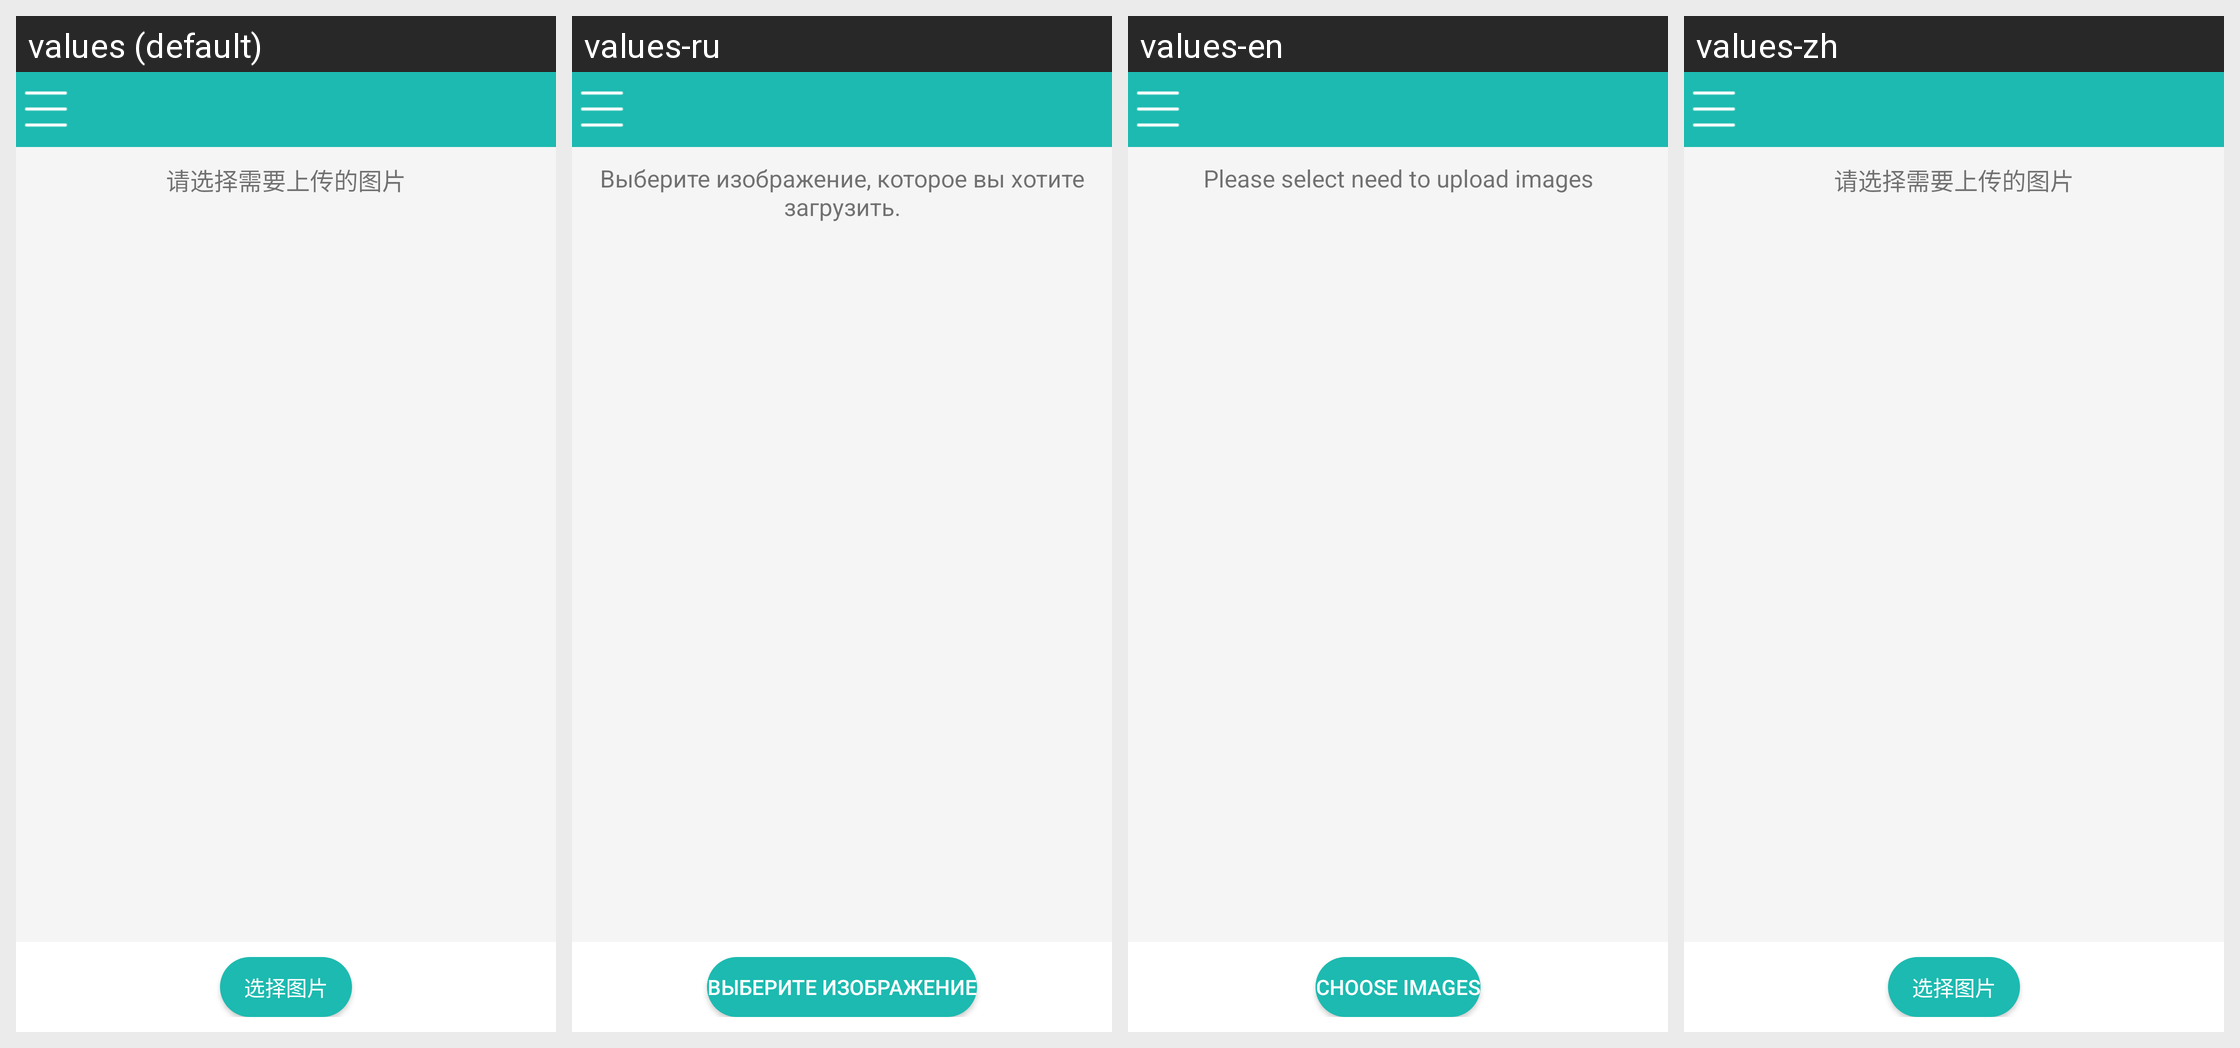

The same Android screen rendered under several of its app's locales, left to right. List the strings drawn on it with the default value and each locale's translation.
Android screen res/layout/activity_photo.xml rendered under 4 locales, left to right: values (default), values-ru, values-en, values-zh. Device: Nexus 5 (rendered at 1080×1920; each locale shown at half size, 540×960, under a caption strip naming it); theme AGP.ActivityTheme.
Strings drawn on this screen, with the default value and each locale's value (text and hints the layout hard-codes, and strings that could not be matched under every locale, appear in the picture but are not listed):

check_photo_hint
  values: 请选择需要上传的图片
  values-ru: Выберите изображение, которое вы хотите загрузить.
  values-en: Please select need to upload images
  values-zh: 请选择需要上传的图片

check_phtot
  values: 选择图片
  values-ru: Выберите изображение
  values-en: Choose images
  values-zh: 选择图片
